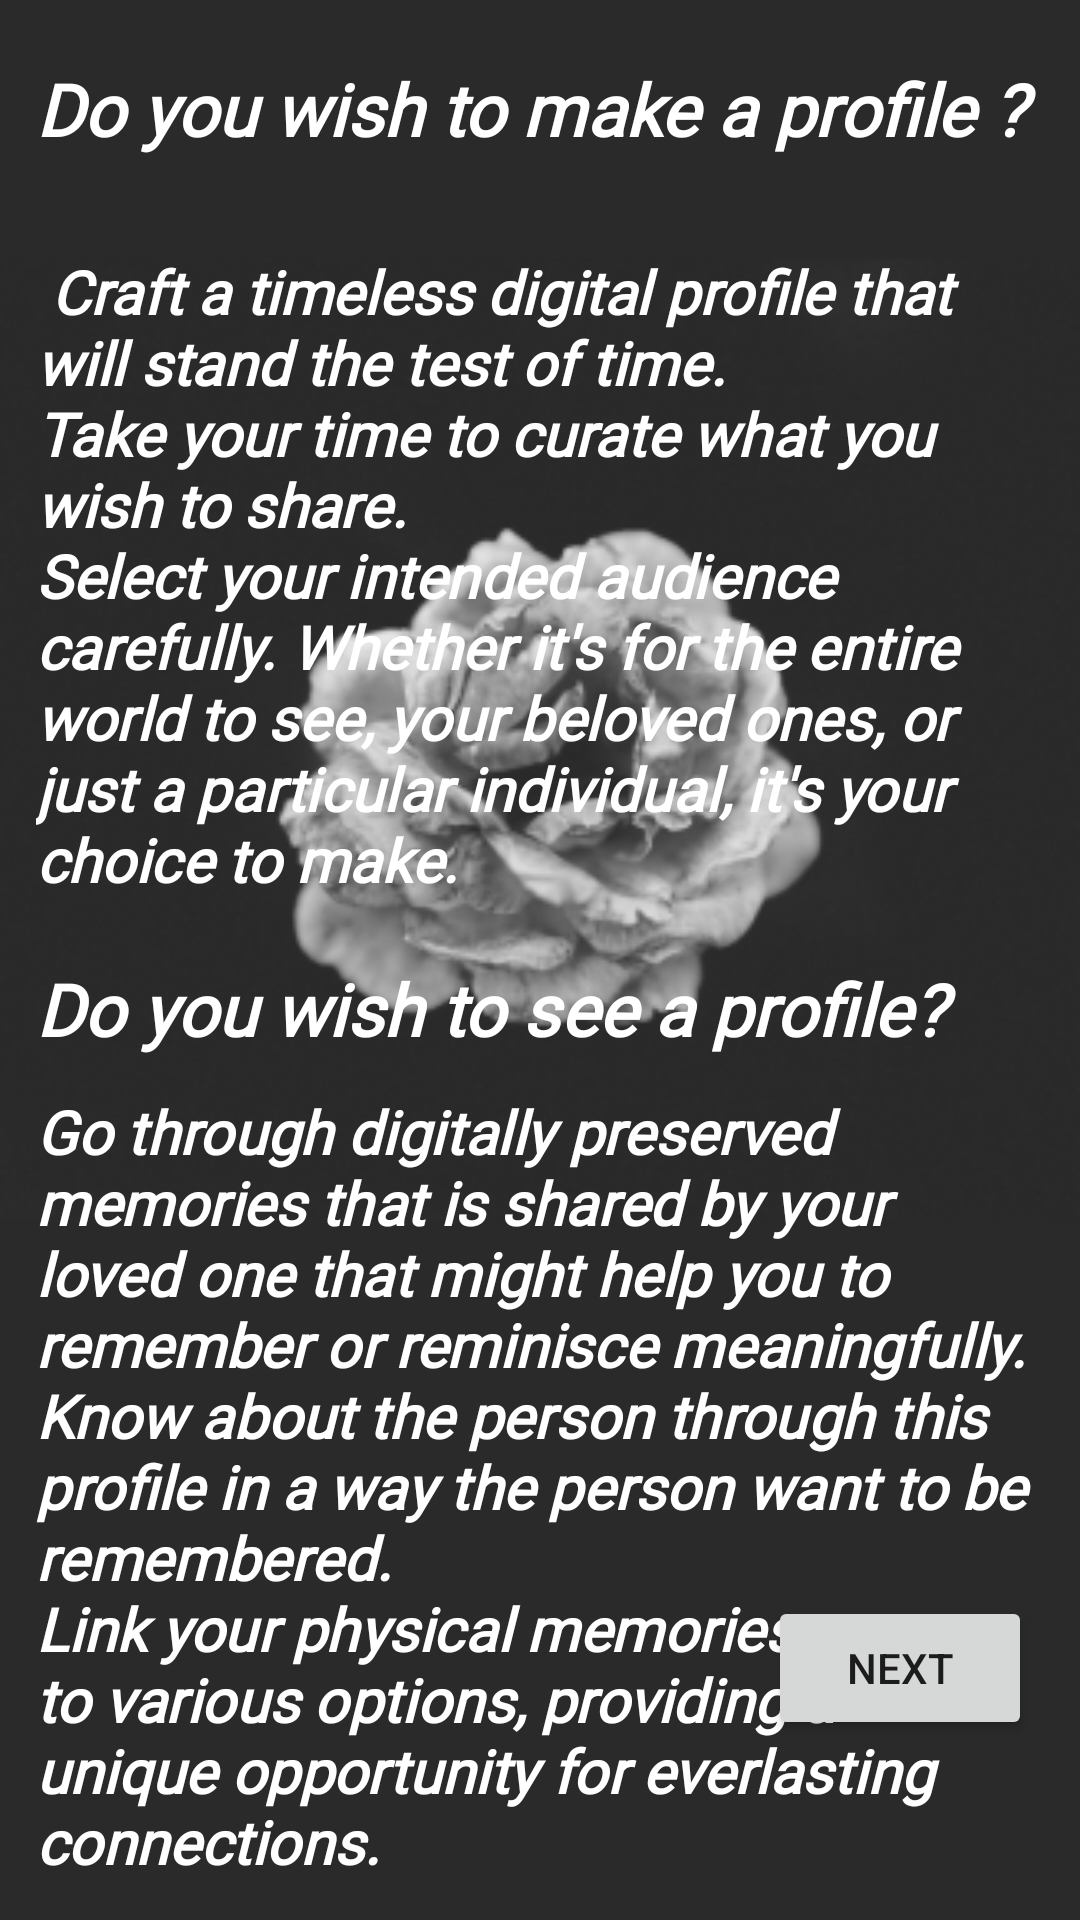

Reconstruct the res/layout file that produces this screen, plus the resources it refers to.
<!-- AndroidManifest.xml: application theme Theme.Samsara -->
<!-- res/layout/second_introduction.xml -->
<RelativeLayout xmlns:android="http://schemas.android.com/apk/res/android"
    xmlns:app="http://schemas.android.com/apk/res-auto"
    android:layout_width="match_parent"
    android:layout_height="match_parent"
    xmlns:tools="http://schemas.android.com/tools"
    tools:context=".SecondIntroduction"
    >

    <FrameLayout
        android:layout_width="match_parent"
        android:layout_height="match_parent">

        <ImageView
            android:layout_width="match_parent"
            android:layout_height="match_parent"
            android:src = "@drawable/img"
            android:scaleType="centerCrop" />

        <FrameLayout
            android:layout_width="match_parent"
            android:layout_height="match_parent"
            android:layout_gravity="center">

            <TextView
                android:layout_width="match_parent"
                android:layout_height="wrap_content"
                android:layout_marginTop="20dp"
                android:fontFamily="@font/rosario"
                android:text="Do you wish to make a profile ?"
                android:textAlignment="viewStart"
                android:textColor="#ffffff"
                android:textSize="24sp"
                android:paddingStart="12dp"
                android:paddingEnd="12dp"
                android:textStyle="bold|italic" />

            <TextView
                android:layout_width="match_parent"
                android:layout_height="match_parent"
                android:layout_marginTop="60dp"
                android:fontFamily="@font/ruluko"
                android:paddingStart="12dp"
                android:paddingEnd="12dp"
                android:text="&#10;
Craft a timeless digital profile that will stand the test of time. &#10;Take your time to curate what you wish to share.&#10;Select your intended audience carefully. Whether it's for the entire world to see, your beloved ones, or just a particular individual, it's your choice to make. "
                android:textAlignment="viewStart"
                android:textColor="#ffffff"
                android:textSize="20sp"
                android:textStyle="bold|italic" />

            <TextView
                android:layout_width="match_parent"
                android:layout_height="wrap_content"
                android:layout_marginTop="320dp"
                android:fontFamily="@font/rosario"
                android:text="Do you wish to see a profile?"
                android:textAlignment="viewStart"
                android:textColor="#ffffff"
                android:textSize="24sp"
                android:paddingStart="12dp"
                android:paddingEnd="12dp"
                android:textStyle="bold|italic" />

            <TextView
                android:layout_width="match_parent"
                android:layout_height="match_parent"
                android:layout_marginTop="340dp"
                android:fontFamily="@font/ruluko"
                android:paddingStart="12dp"
                android:paddingEnd="12dp"
                android:text="&#10;Go through digitally preserved memories that is shared by your loved one that might help you to remember or reminisce meaningfully. &#10;Know about the person through this profile in a way the person want to be remembered. &#10;Link your physical memories to various options, providing a unique opportunity for everlasting connections. "
                android:textAlignment="viewStart"
                android:textColor="#ffffff"
                android:textSize="20sp"
                android:textStyle="bold|italic" />

            <Button
                android:id="@+id/next_page"
                android:layout_width="wrap_content"
                android:layout_height="wrap_content"
                android:layout_gravity="bottom|right"
                android:layout_marginBottom="60dp"
                android:layout_marginRight="16dp"
                android:text="Next"
                />



        </FrameLayout>
    </FrameLayout>

</RelativeLayout>
<!-- resources referenced by this layout -->
<resources>
  <!-- drawable img: png bitmap (drawable, 63329 bytes) -->
  <style name="Theme.Samsara" parent="Theme.MaterialComponents.DayNight.DarkActionBar">
          
          <item name="colorPrimary">@color/purple_500</item>
          <item name="colorPrimaryVariant">@color/purple_700</item>
          <item name="colorOnPrimary">@color/white</item>
          
          <item name="colorSecondary">@color/teal_200</item>
          <item name="colorSecondaryVariant">@color/teal_700</item>
          <item name="colorOnSecondary">@color/black</item>
          
          <item name="android:statusBarColor">?attr/colorPrimaryVariant</item>
          
      </style>
  <!-- not gathered from this repository: default colours our renderer supplied (Android Studio template values) -->
  <color name="purple_500">#FF6200EE</color>
  <color name="purple_700">#FF3700B3</color>
  <color name="teal_200">#FF03DAC5</color>
  <color name="teal_700">#FF018786</color>
  <color name="black">#FF000000</color>
  <color name="white">#FFFFFFFF</color>
</resources>
